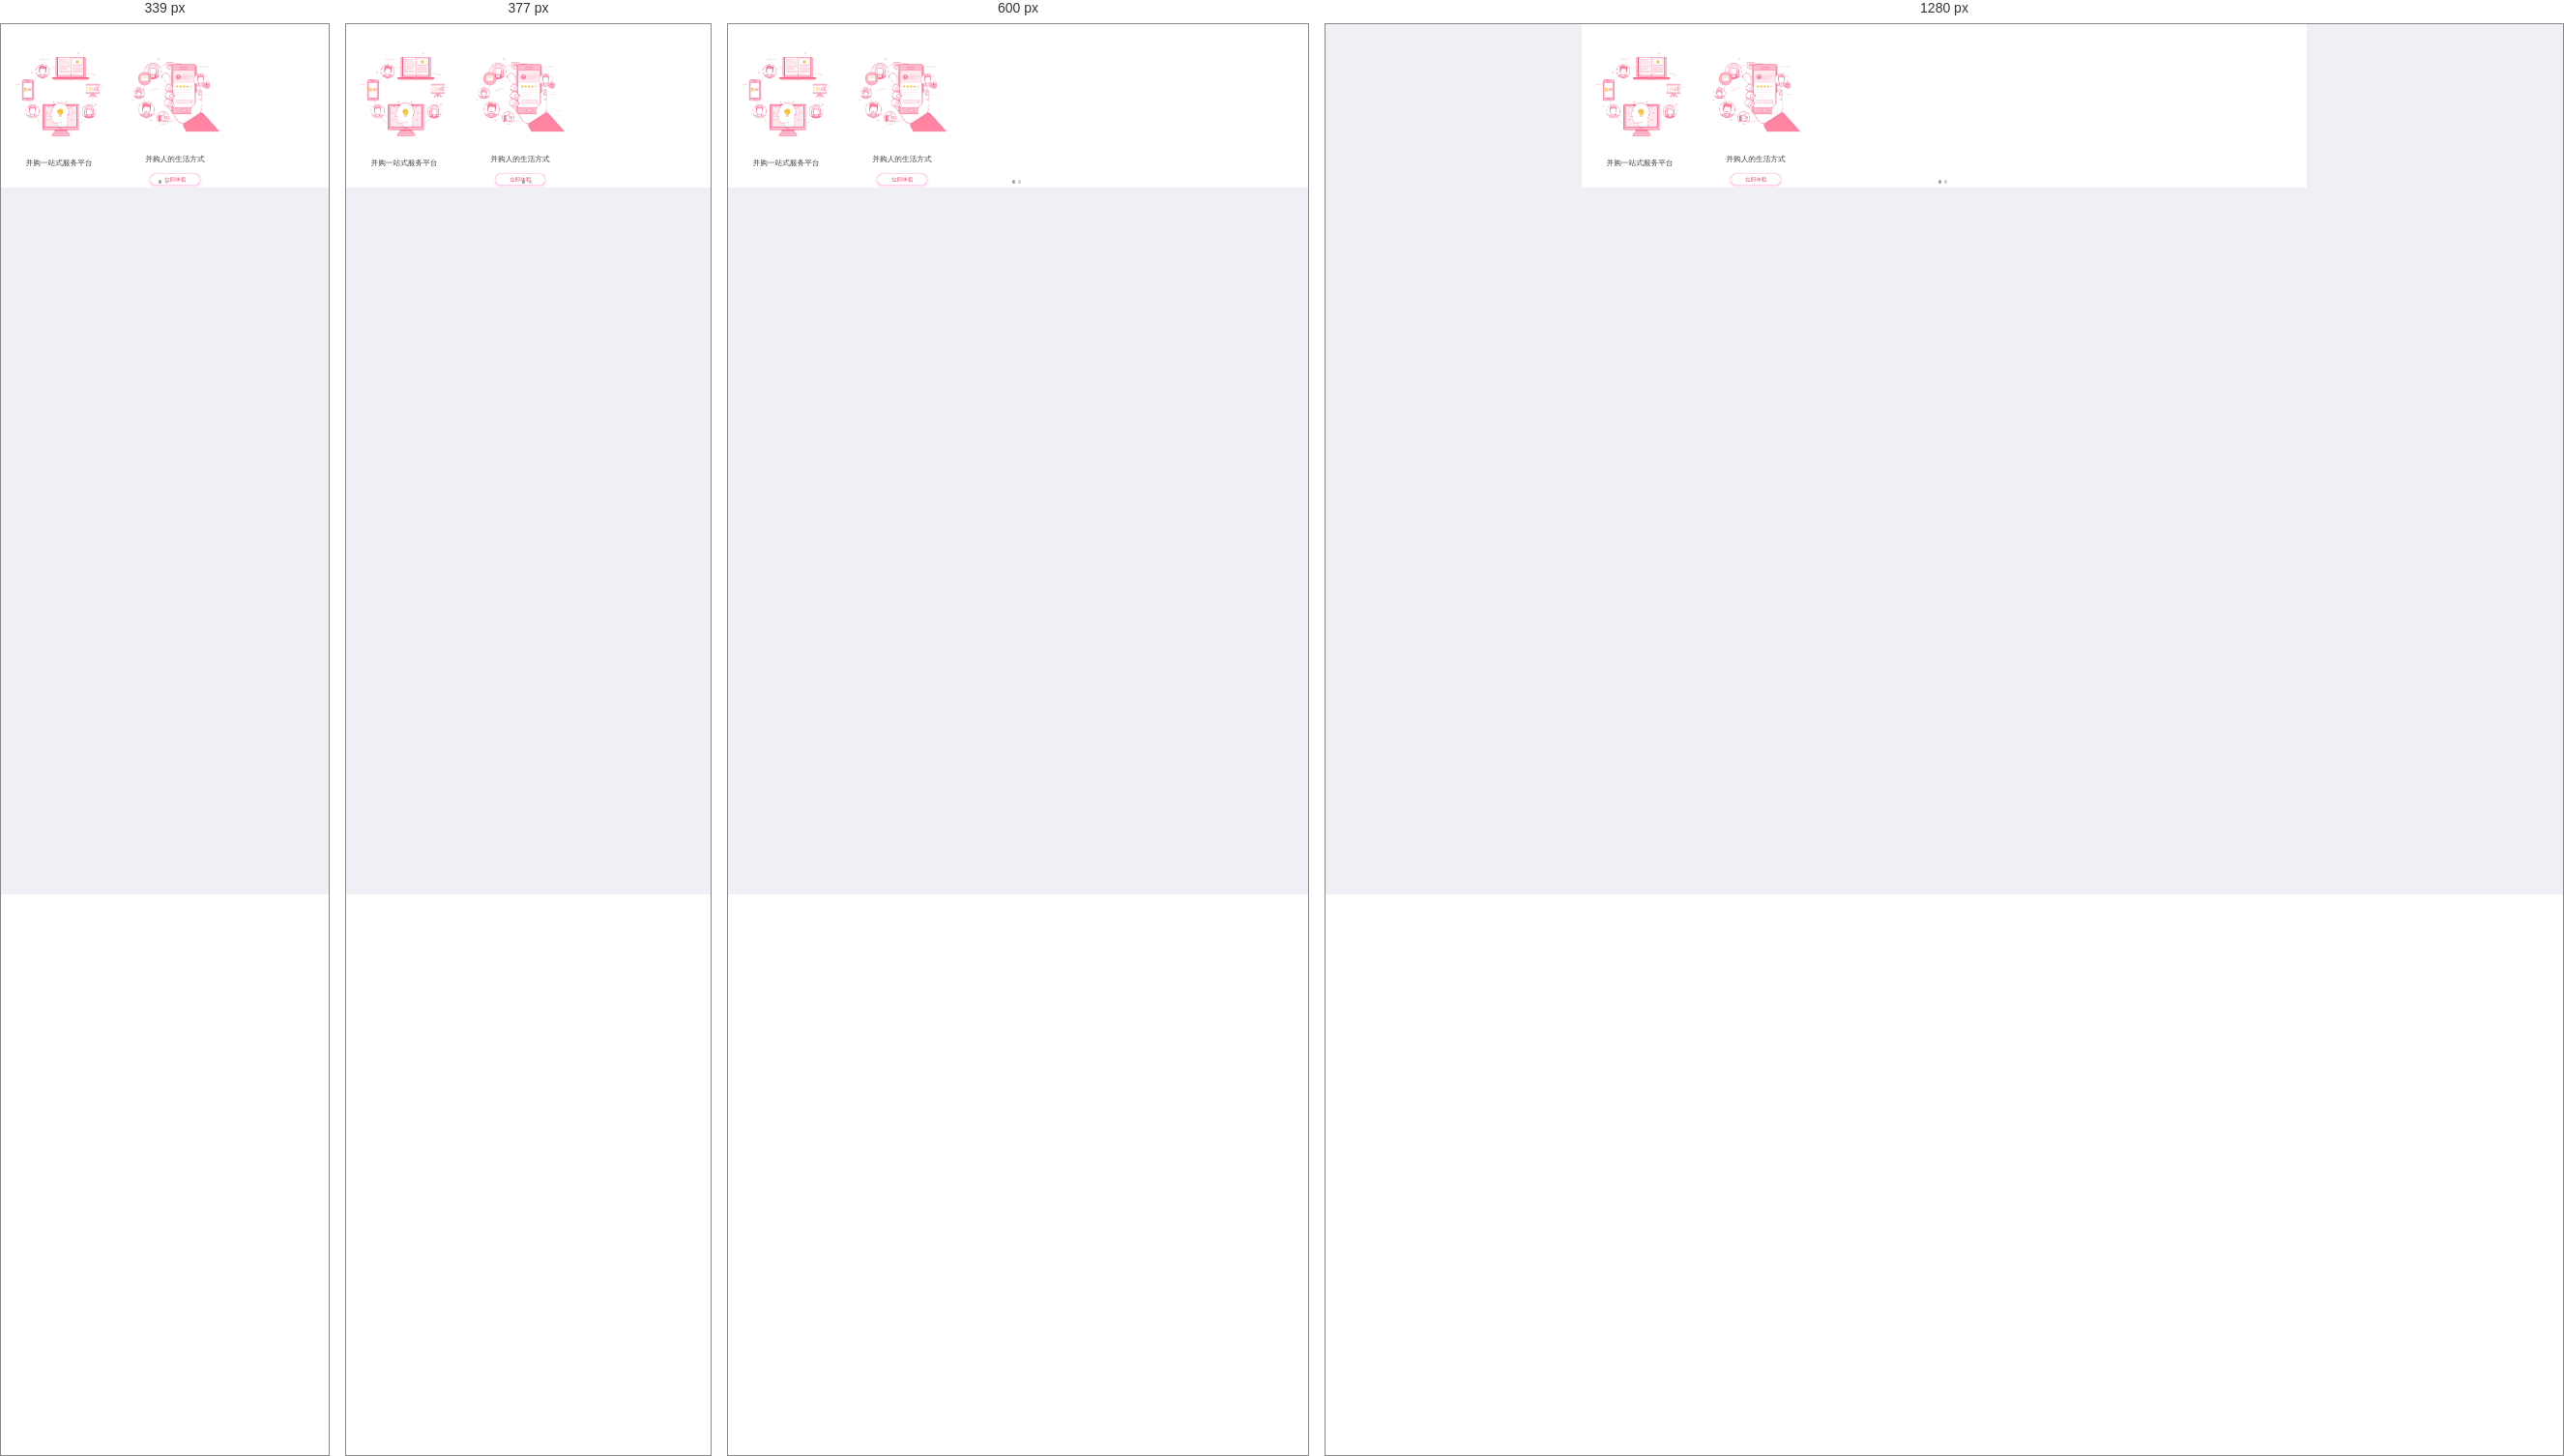
Rendered at 339 px, 377 px, 600 px and 1280 px, left to right.

<!-- file: index.html -->
<!DOCTYPE html>
<html>
	<head>
		<meta charset="UTF-8">
		<meta name="format-detection" content="telephone=no, email=no" />
		<meta name="renderer" content="webkit">
		<meta http-equiv="X-UA-Compatible" content="IE=edge">
		<meta name="viewport" content="user-scalable=no, initial-scale=1.0, maximum-scale=1.0, minimum-scale=1.0">
		<title>并购帮</title>
		<link rel="stylesheet" type="text/css" href="../css/common.css"/>
		<link rel="stylesheet" type="text/css" href="../css/style.css"/>
		<script src="../js/view.js"></script>
		<script src="../js/zepto.min.js"></script>
        <script src="../js/loopScroll.js"></script>
        <script src="../js/util.js"></script>
	</head>
	<body>
		
			<div class="indexwraper">
				<div class="indexboxlist" id="imgList">
					<section>
						<img src="../images/index1.jpg"/>
						<h3>并购一站式服务平台</h3>
					</section>
					<section>
						<img src="../images/index2.jpg"/>
						<h3>并购人的生活方式</h3>
						<a href="activity.html" class="btn"></a>
					</section>
				</div>
				<div class="yd" id="imgTab">
					<span class="cur"></span>
					<span></span>
					
				</div>
			</div>	
			<script type="text/javascript">
				 var loop = $.util.loopImg($('#imgList'), $('#imgList section'), $('#imgTab span'));
			</script>
	</body>
</html>


/* @media block from style.css */
@media only screen and (min-width: 340px){
	.timenode:after{width:1px;height:90%;content:'';position:absolute;top:0.5rem;left:2.85rem;background: #dbdbdb; z-index:0;}
}

/* @media block from style.css */
@media only screen and (min-width: 450px) {
	.dialogue li span{font-size:16px;}
	.dialogue li time{font-size:14px;}
}

/* @media block from style.css */
@media only screen and (min-width: 414px) {
	.tipsbtn{height:40px;line-height: 38px;font-size:16px;}
}

/* @media block from style.css */
@media only screen and (min-width: 750px){
	.footer{height:120px;}
	.navfooter li span{font-size:40px;height:50px;}
	.navfooter li a{font-size:30px;line-height: 32px;}
	.newsbox .sec-news-l h3,.newsbox .sec-news-l p{font-size:30px;line-height: 34px;}
	.dk ul{width:800%;}
	.loginbox .password input{width:300px;}
	.loginbox .password button{width:200px;}
	/*.vipinfo .mark a{font-size:22px;}*/
	.a-other-info > *{font-size:24px;}
	.a-s-mark li{height:60px;line-height: 58px;}
	.a-search {height: 34px;line-height: 32px;}
	.a-search i{font-size:18px;}
	.a-search .s-con input{font-size:16px;height:34px;}
}